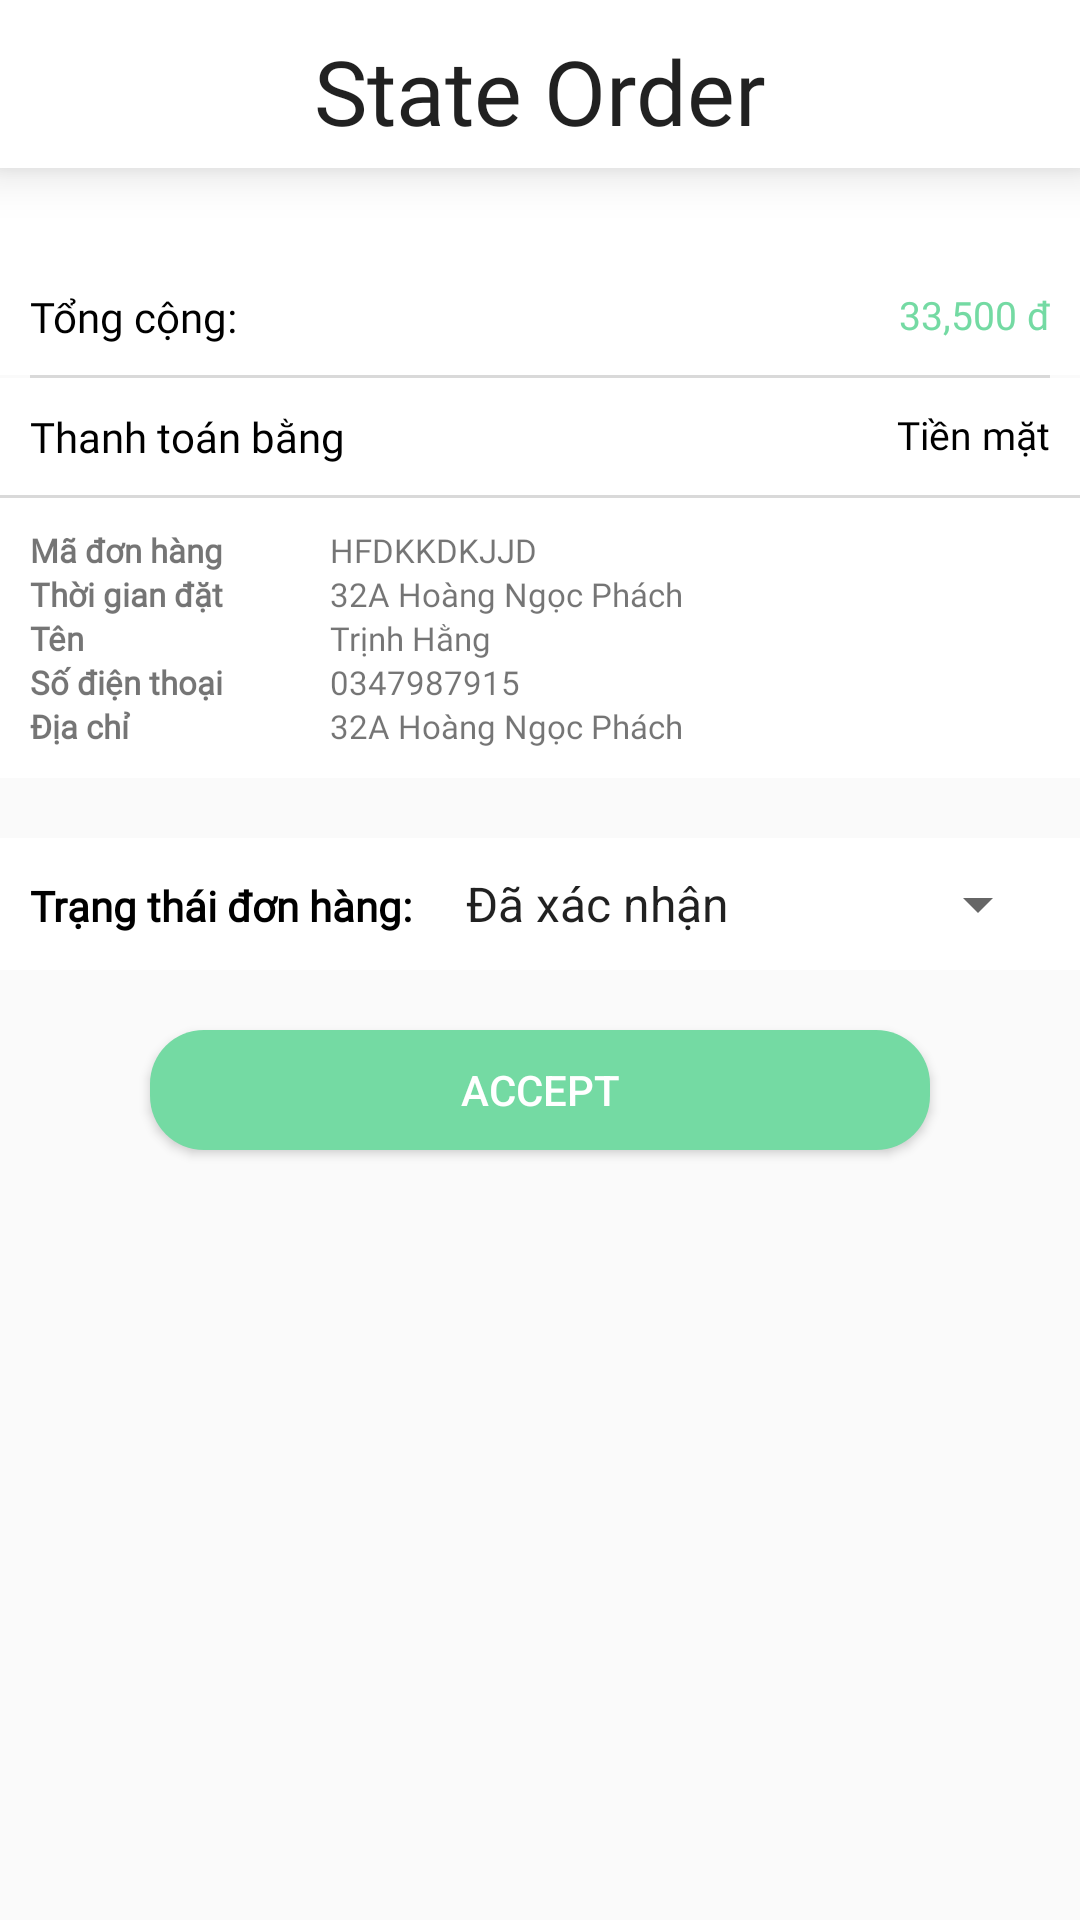

Layout XML and referenced resources for this Android screen:
<!-- AndroidManifest.xml: application theme Theme.AppBanHang -->
<!-- res/layout/activity_state.xml -->
<?xml version="1.0" encoding="utf-8"?>
<LinearLayout xmlns:android="http://schemas.android.com/apk/res/android"
    xmlns:app="http://schemas.android.com/apk/res-auto"
    xmlns:tools="http://schemas.android.com/tools"
    android:layout_width="match_parent"
    android:layout_height="match_parent"
    android:orientation="vertical"
    tools:context=".StateActivity">

    <androidx.appcompat.widget.Toolbar
        android:id="@+id/toolbar"
        android:layout_width="match_parent"
        android:layout_height="wrap_content"
        android:layout_alignParentTop="true"
        android:background="#fff"
        android:elevation="10dp">

        <TextView
            android:id="@+id/toolbar_title"
            style="@style/TextAppearance.AppCompat.Widget.ActionBar.Title"
            android:layout_width="wrap_content"
            android:layout_height="wrap_content"
            android:layout_gravity="center"
            android:layout_marginTop="10dp"
            android:fontFamily="@font/billabong"
            android:text="State Order"
            android:textSize="30dp" />
    </androidx.appcompat.widget.Toolbar>

    <ScrollView
        android:layout_width="match_parent"
        android:layout_height="match_parent">

        <LinearLayout
            android:layout_width="match_parent"
            android:layout_height="match_parent"
            android:orientation="vertical">

            <LinearLayout
                android:layout_width="match_parent"
                android:layout_height="wrap_content"
                android:orientation="vertical"
                android:background="#fff"
                android:padding="10dp">

                <androidx.recyclerview.widget.RecyclerView
                    android:id="@+id/recycleView_food"
                    android:layout_width="match_parent"
                    android:layout_height="wrap_content"
                    android:layout_marginTop="10dp" />
                
                
                
                
            </LinearLayout>

            <RelativeLayout
                android:layout_width="match_parent"
                android:layout_height="wrap_content"
                android:background="#fff"
                android:orientation="vertical"
                android:padding="10dp">

                <TextView
                    android:layout_width="wrap_content"
                    android:layout_height="wrap_content"
                    android:fontFamily="@font/poppinregular"
                    android:text="Tổng cộng:"
                    android:textColor="#000"
                    android:textSize="14sp" />

                <TextView
                    android:id="@+id/tvPrice"
                    android:layout_width="wrap_content"
                    android:layout_height="wrap_content"
                    android:layout_alignParentRight="true"
                    android:fontFamily="@font/poppinregular"
                    android:text="33,500 đ"
                    android:textColor="@color/green_400"
                    android:textSize="13sp" />

            </RelativeLayout>
            <View
                android:layout_width="match_parent"
                android:layout_height="1dp"
                android:layout_marginLeft="10dp"
                android:layout_marginRight="10dp"
                android:background="@color/grey" />

            <RelativeLayout
                android:layout_width="match_parent"
                android:layout_height="wrap_content"
                android:background="#fff"
                android:orientation="horizontal"
                android:padding="10dp">

                <TextView
                    android:layout_width="wrap_content"
                    android:layout_height="wrap_content"
                    android:fontFamily="@font/poppinregular"
                    android:text="Thanh toán bằng"
                    android:textColor="#000"
                    android:textSize="14sp" />

                <TextView
                    android:layout_width="wrap_content"
                    android:layout_height="wrap_content"
                    android:layout_alignParentRight="true"
                    android:fontFamily="@font/poppinregular"
                    android:text="Tiền mặt"
                    android:textColor="#000"
                    android:textSize="13sp" />

            </RelativeLayout>

            <View
                android:layout_width="match_parent"
                android:layout_height="1dp"
                android:background="@color/grey" />

            <LinearLayout
                android:layout_width="match_parent"
                android:layout_height="wrap_content"
                android:layout_marginBottom="10dp"
                android:background="#fff"
                android:orientation="vertical"
                android:padding="10dp">

                <LinearLayout
                    android:layout_width="match_parent"
                    android:layout_height="wrap_content"
                    android:orientation="horizontal">

                    <TextView
                        android:layout_width="100dp"
                        android:layout_height="wrap_content"
                        android:fontFamily="@font/poppinregular"
                        android:text="Mã đơn hàng"
                        android:textSize="11sp"
                        android:textStyle="bold" />

                    <TextView
                        android:id="@+id/tvidBill"
                        android:layout_width="wrap_content"
                        android:layout_height="wrap_content"
                        android:fontFamily="@font/poppinregular"
                        android:text="HFDKKDKJJD"
                        android:textSize="11sp" />
                </LinearLayout>

                <LinearLayout
                    android:layout_width="match_parent"
                    android:layout_height="wrap_content"
                    android:orientation="horizontal">

                    <TextView
                        android:layout_width="100dp"
                        android:layout_height="wrap_content"
                        android:fontFamily="@font/poppinregular"
                        android:text="Thời gian đặt"
                        android:textSize="11sp"
                        android:textStyle="bold" />

                    <TextView
                        android:id="@+id/tvDate"
                        android:layout_width="wrap_content"
                        android:layout_height="wrap_content"
                        android:fontFamily="@font/poppinregular"
                        android:text="32A Hoàng Ngọc Phách"
                        android:textSize="11sp" />
                </LinearLayout>

                <LinearLayout
                    android:layout_width="match_parent"
                    android:layout_height="wrap_content"
                    android:orientation="horizontal">

                    <TextView
                        android:layout_width="100dp"
                        android:layout_height="wrap_content"
                        android:fontFamily="@font/poppinregular"
                        android:text="Tên"
                        android:textSize="11sp"
                        android:textStyle="bold" />

                    <TextView
                        android:id="@+id/tvName"
                        android:layout_width="wrap_content"
                        android:layout_height="wrap_content"
                        android:fontFamily="@font/poppinregular"
                        android:text="Trịnh Hằng"
                        android:textSize="11sp" />
                </LinearLayout>

                <LinearLayout
                    android:layout_width="match_parent"
                    android:layout_height="wrap_content"
                    android:background="#fff"
                    android:orientation="horizontal">

                    <TextView
                        android:layout_width="100dp"
                        android:layout_height="wrap_content"
                        android:fontFamily="@font/poppinregular"
                        android:text="Số điện thoại"
                        android:textSize="11sp"
                        android:textStyle="bold" />

                    <TextView
                        android:id="@+id/tvPhone"
                        android:layout_width="wrap_content"
                        android:layout_height="wrap_content"
                        android:fontFamily="@font/poppinregular"
                        android:text="0347987915"
                        android:textSize="11sp" />
                </LinearLayout>

                <LinearLayout
                    android:layout_width="match_parent"
                    android:layout_height="wrap_content"
                    android:background="#fff"
                    android:orientation="horizontal">

                    <TextView
                        android:layout_width="100dp"
                        android:layout_height="wrap_content"
                        android:fontFamily="@font/poppinregular"
                        android:text="Địa chỉ"
                        android:textSize="11sp"
                        android:textStyle="bold" />

                    <TextView
                        android:id="@+id/tvAddress"
                        android:layout_width="wrap_content"
                        android:layout_height="wrap_content"
                        android:fontFamily="@font/poppinregular"
                        android:text="32A Hoàng Ngọc Phách"
                        android:textSize="11sp" />
                </LinearLayout>
            </LinearLayout>

            <LinearLayout
                android:layout_width="match_parent"
                android:layout_height="wrap_content"
                android:layout_marginTop="10dp"
                android:background="#fff"
                android:padding="10dp">

                <TextView
                    android:layout_width="wrap_content"
                    android:layout_height="wrap_content"
                    android:fontFamily="@font/poppinregular"
                    android:text="Trạng thái đơn hàng:"
                    android:textColor="#000"
                    android:textSize="14sp"
                    android:textStyle="bold" />

                <Spinner
                    android:id="@+id/stateOrder"
                    android:layout_marginLeft="10dp"
                    android:layout_width="match_parent"
                    android:layout_height="wrap_content"
                    android:entries="@array/stateOrder"
                    android:fontFamily="@font/poppinregular"
                    android:text="Thanh toán khi nhận hàng"
                    android:textColor="@color/purple_700"
                    android:textSize="13sp" />
            </LinearLayout>
            <Button
                android:id="@+id/btAccept"
                android:layout_width="match_parent"
                android:layout_height="40dp"
                android:layout_marginLeft="50dp"
                android:layout_marginTop="20dp"
                android:layout_marginRight="50dp"
                android:layout_marginBottom="20dp"
                android:background="@drawable/mybutton"
                android:textColor="#fff"
                android:text="Accept" />
        </LinearLayout>
    </ScrollView>

</LinearLayout>
<!-- resources referenced by this layout -->
<resources>
  <string-array name="stateOrder">
          <item>Đã xác nhận</item>
          
          <item>Đang giao hàng</item>
          <item>Đã giao thành công</item>
      </string-array>
  <color name="green_400">#74DAA3</color>
  <color name="grey">#D9D9D9</color>
  <color name="purple_700">#FF3700B3</color>
  <!-- drawable mybutton (drawable) -->
  <?xml version="1.0" encoding="utf-8"?>
  <shape xmlns:android="http://schemas.android.com/apk/res/android">
      <corners android:radius="18dp"/>
  
  
  
      <solid android:color="@color/green_400"/>
  </shape>
  <style name="Theme.AppBanHang" parent="Theme.AppCompat.Light.NoActionBar">
          
          <item name="colorPrimary">@color/green_400</item>
          <item name="colorPrimaryVariant">@color/green_400</item>
          <item name="colorOnPrimary">@color/white</item>
          
          <item name="colorSecondary">@color/teal_200</item>
          <item name="colorSecondaryVariant">@color/teal_700</item>
          <item name="colorOnSecondary">@color/black</item>
          
          <item name="android:statusBarColor">?attr/colorPrimary</item>
          
      </style>
  <color name="white">#FFFFFFFF</color>
  <color name="teal_200">#FF03DAC5</color>
  <color name="teal_700">#FF018786</color>
  <color name="black">#FF000000</color>
</resources>
